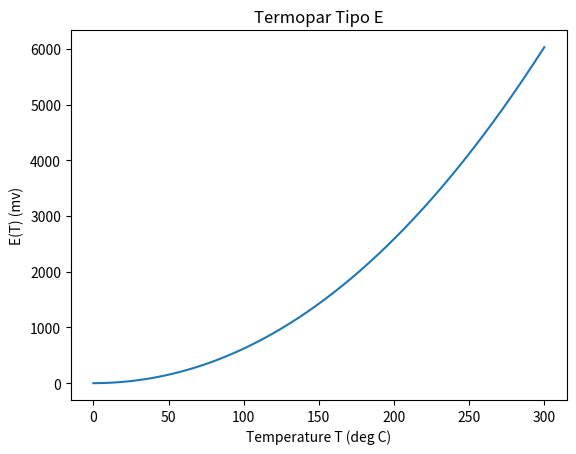

Python code for this plot:
import matplotlib.pyplot as plt
import numpy as np

temp = [0]*601
p = 0
for i in range(0,601):
    temp[i] = p
    p = p + 0.5

E_coef = [0, 0.586655087100e-1, 0.450322755820e-4, 0.289084072120e-7, -0.330568966520e-9, 0.650244032700e-12, -0.191974955040e-15, -0.125366004970e-17, 0.214892175690e-20, -0.143880417820e-23, 0.359608994810e-27]
sum = 0
E= [0]*601

for i in range(0,601):
    for j in range(0,10):
      sum = sum + (E_coef[j]*(temp[i])**j)
    E[i] = sum

print(E[420])
plt.plot(temp, E)
plt.xlabel('Temperature T (deg C)')
plt.ylabel('E(T) (mv)')
plt.title('Termopar Tipo E')
plt.show()